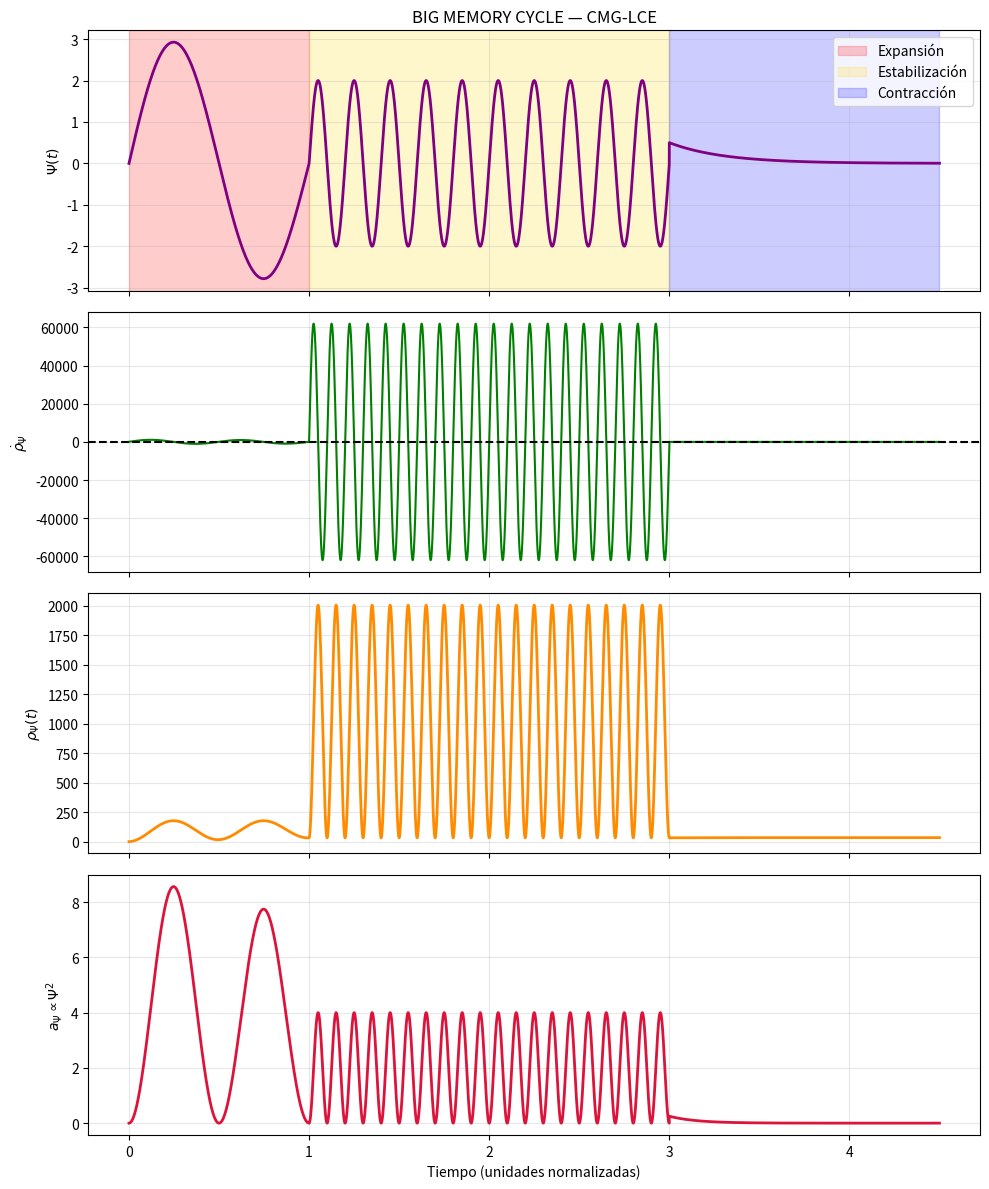

Recreate this plot in Python. (Note: this script raises an exception after producing the figure.)
# -*- coding: utf-8 -*-
"""
SIMULACIÓN BIG MEMORY - CMG-LCE
Ciclo cósmico completo: Expansión → Estabilización → Contracción → Reinicio

[redacted]
DOI: 10.5281/zenodo.17460207
"""

import numpy as np
import matplotlib.pyplot as plt

# ======================
# PARÁMETROS FÍSICOS
# ======================
mu = 1.0
tau_exp = 1.0
tau_stab = 2.0
tau_cont = 1.5
t_total = tau_exp + tau_stab + tau_cont

# Tiempo
t = np.linspace(0, t_total, 10000)
dt = t[1] - t[0]

# ======================
# DEFINICIÓN DE Ψ(t) POR FASES
# ======================
Psi = np.zeros_like(t)
dPsi = np.zeros_like(t)
ddPsi = np.zeros_like(t)

# FASE 1: EXPANSIÓN
t1 = t < tau_exp
Psi[t1] = 3.0 * np.sin(2 * np.pi * t[t1] / tau_exp) * np.exp(-0.1 * t[t1])
dPsi[t1] = np.gradient(Psi[t1], dt)
ddPsi[t1] = np.gradient(dPsi[t1], dt)

# FASE 2: ESTABILIZACIÓN
t2 = (t >= tau_exp) & (t < tau_exp + tau_stab)
freq_stab = 5.0
Psi[t2] = 2.0 * np.sin(2 * np.pi * freq_stab * (t[t2] - tau_exp))
dPsi[t2] = np.gradient(Psi[t2], dt)
ddPsi[t2] = np.gradient(dPsi[t2], dt)

# FASE 3: CONTRACCIÓN
t3 = t >= tau_exp + tau_stab
Psi[t3] = 0.5 * np.exp(-(t[t3] - (tau_exp + tau_stab)) / 0.3)
dPsi[t3] = np.gradient(Psi[t3], dt)
ddPsi[t3] = np.gradient(dPsi[t3], dt)

# ======================
# LEY LCE
# ======================
rho_dot = -mu * dPsi * ddPsi
rho_Psi = np.cumsum(rho_dot) * dt
rho_Psi -= rho_Psi[0]

# ======================
# ACELERACIÓN
# ======================
a_Psi = Psi**2

# ======================
# GRÁFICO
# ======================
fig, axs = plt.subplots(4, 1, figsize=(10, 12), sharex=True)

axs[0].plot(t, Psi, color='purple', lw=2)
axs[0].axvspan(0, tau_exp, alpha=0.2, color='red', label='Expansión')
axs[0].axvspan(tau_exp, tau_exp+tau_stab, alpha=0.2, color='gold', label='Estabilización')
axs[0].axvspan(tau_exp+tau_stab, t_total, alpha=0.2, color='blue', label='Contracción')
axs[0].set_ylabel(r'$\Psi(t)$')
axs[0].set_title('BIG MEMORY CYCLE — CMG-LCE')
axs[0].legend()
axs[0].grid(alpha=0.3)

axs[1].plot(t, rho_dot, color='green', lw=1.5)
axs[1].axhline(0, color='k', ls='--')
axs[1].set_ylabel(r'$\dot{\rho}_\Psi$')
axs[1].grid(alpha=0.3)

axs[2].plot(t, rho_Psi, color='darkorange', lw=2)
axs[2].set_ylabel(r'$\rho_\Psi(t)$')
axs[2].grid(alpha=0.3)

axs[3].plot(t, a_Psi, color='crimson', lw=2)
axs[3].set_ylabel(r'$a_\Psi \propto \Psi^2$')
axs[3].set_xlabel('Tiempo (unidades normalizadas)')
axs[3].grid(alpha=0.3)

plt.tight_layout()
plt.savefig('simulations/big_memory_cycle.png')
plt.show()

print(f"ρ_Ψ final: {rho_Psi[-1]:.3f}")

